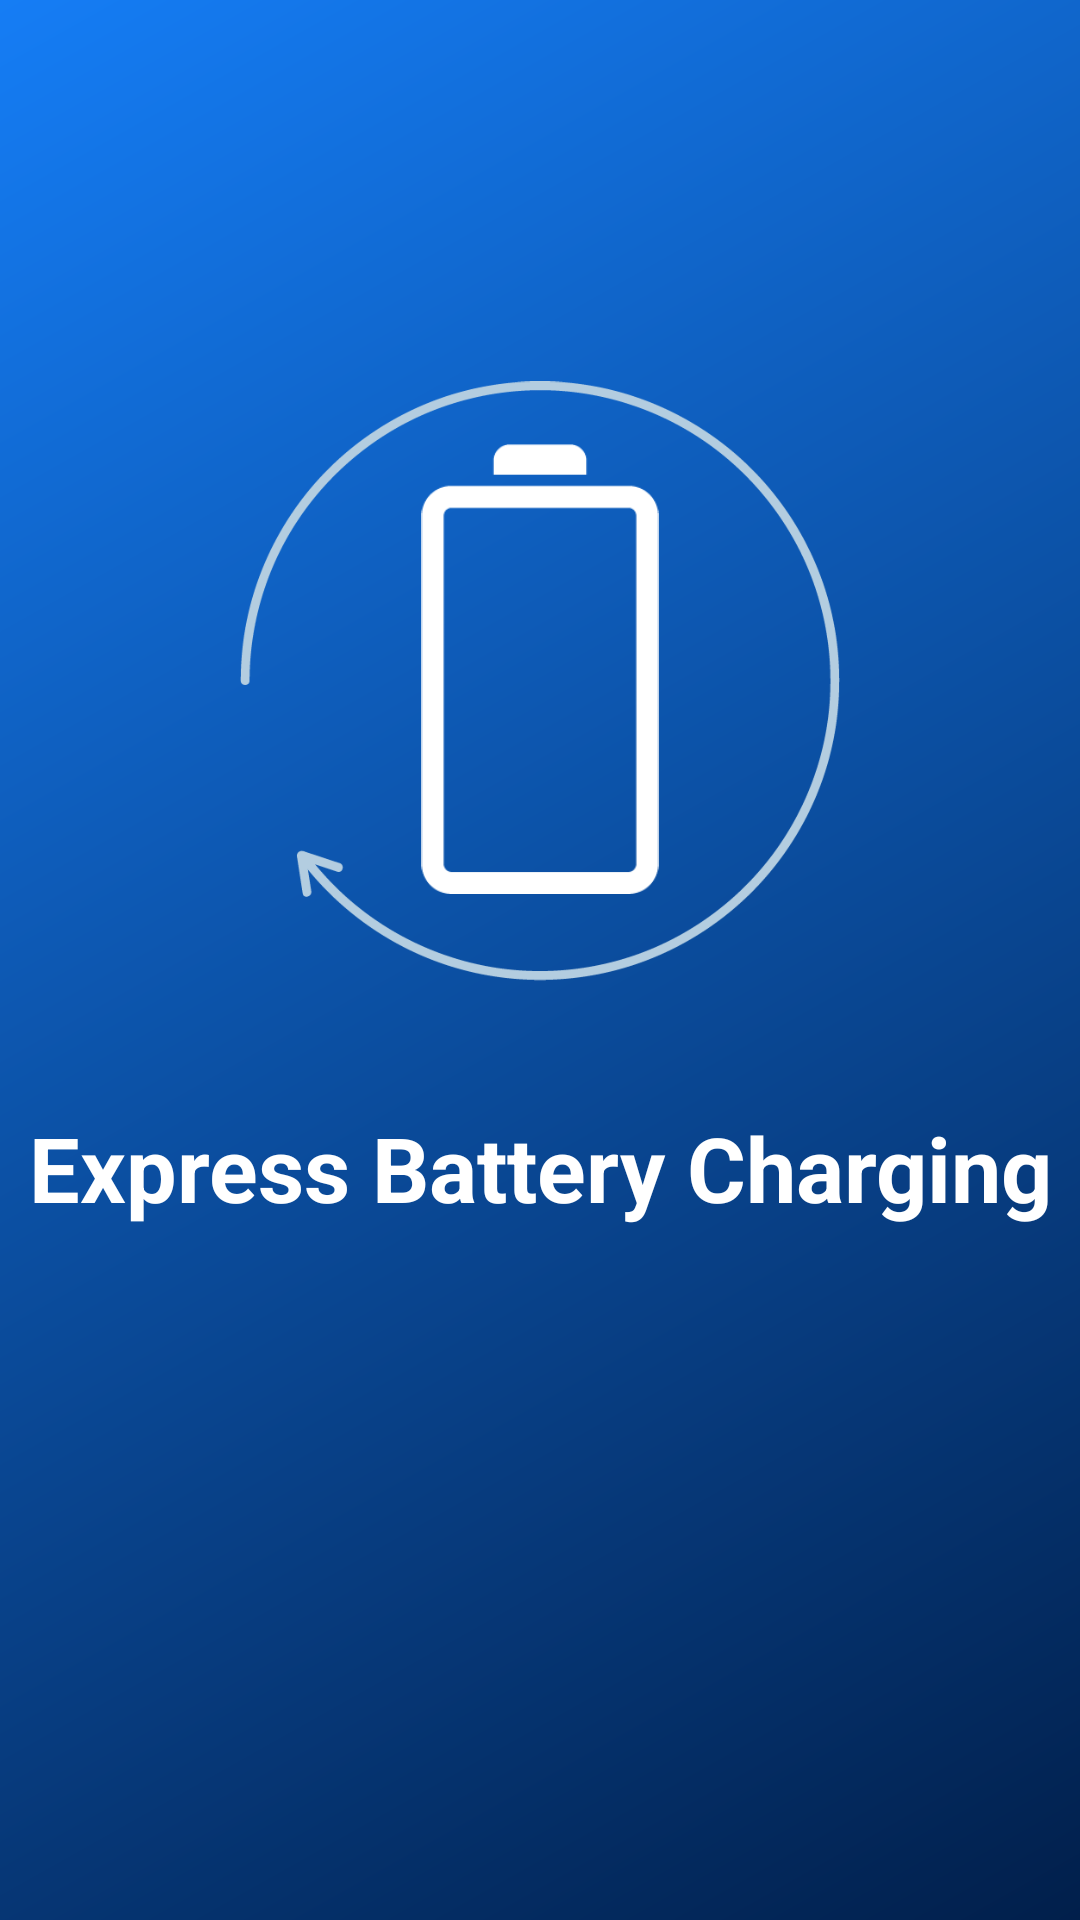

This screen was rendered from an Android layout file. Write that file and the resources it references.
<!-- AndroidManifest.xml: application theme AppTheme -->
<!-- res/layout/fcg_001.xml -->
<?xml version="1.0" encoding="utf-8"?>

<RelativeLayout xmlns:android="http://schemas.android.com/apk/res/android"
    xmlns:tools="http://schemas.android.com/tools"
    android:layout_width="match_parent"
    android:layout_height="match_parent"
    android:background="@drawable/bg_layout"
    tools:context="com.example.fcg.activities.SplashScreen">

    <ImageView
        android:layout_width="100dp"
        android:layout_height="150dp"
        android:src="@drawable/pin"
        android:layout_marginTop="148dp"
        android:layout_alignParentTop="true"
        android:layout_centerHorizontal="true"
        android:id="@+id/imageView" />
<ImageView
    android:src="@drawable/loading"
    android:layout_width="200dp"
    android:layout_height="200dp"
    android:layout_marginTop="127dp"
    android:layout_alignParentTop="true"
    android:layout_centerHorizontal="true"
    android:id="@+id/imageView3" />

    <TextView
        android:textAlignment="center"
        android:textStyle="bold"
        android:textSize="30dp"
        android:textColor="@color/whilecolor"
        android:id="@+id/textView6"
        android:layout_width="wrap_content"
        android:layout_height="wrap_content"
        android:layout_below="@+id/imageView3"
        android:layout_centerHorizontal="true"
        android:layout_marginTop="42dp"
        android:text="@string/expressbattery" />
</RelativeLayout>
<!-- resources referenced by this layout -->
<resources>
  <color name="whilecolor">#FFF</color>
  <!-- drawable bg_layout (drawable) -->
  <?xml version="1.0" encoding="utf-8"?>
  
  <shape xmlns:android="http://schemas.android.com/apk/res/android"
      android:shape="rectangle">
      <gradient
          android:angle="135"
          android:endColor="#157df5"
          android:startColor="#011F4B"
          android:type="linear" />
  </shape>
  <!-- drawable loading: png bitmap (drawable, 14134 bytes) -->
  <!-- drawable pin: png bitmap (drawable, 1827 bytes) -->
  <string name="expressbattery">Express Battery Charging</string>
  <style name="AppTheme" parent="Theme.AppCompat.Light.DarkActionBar">
          
          <item name="colorPrimary">@android:color/transparent</item>
          <item name="colorPrimaryDark">#157df5</item>
          <item name="colorAccent">@android:color/transparent</item>
      </style>
</resources>
